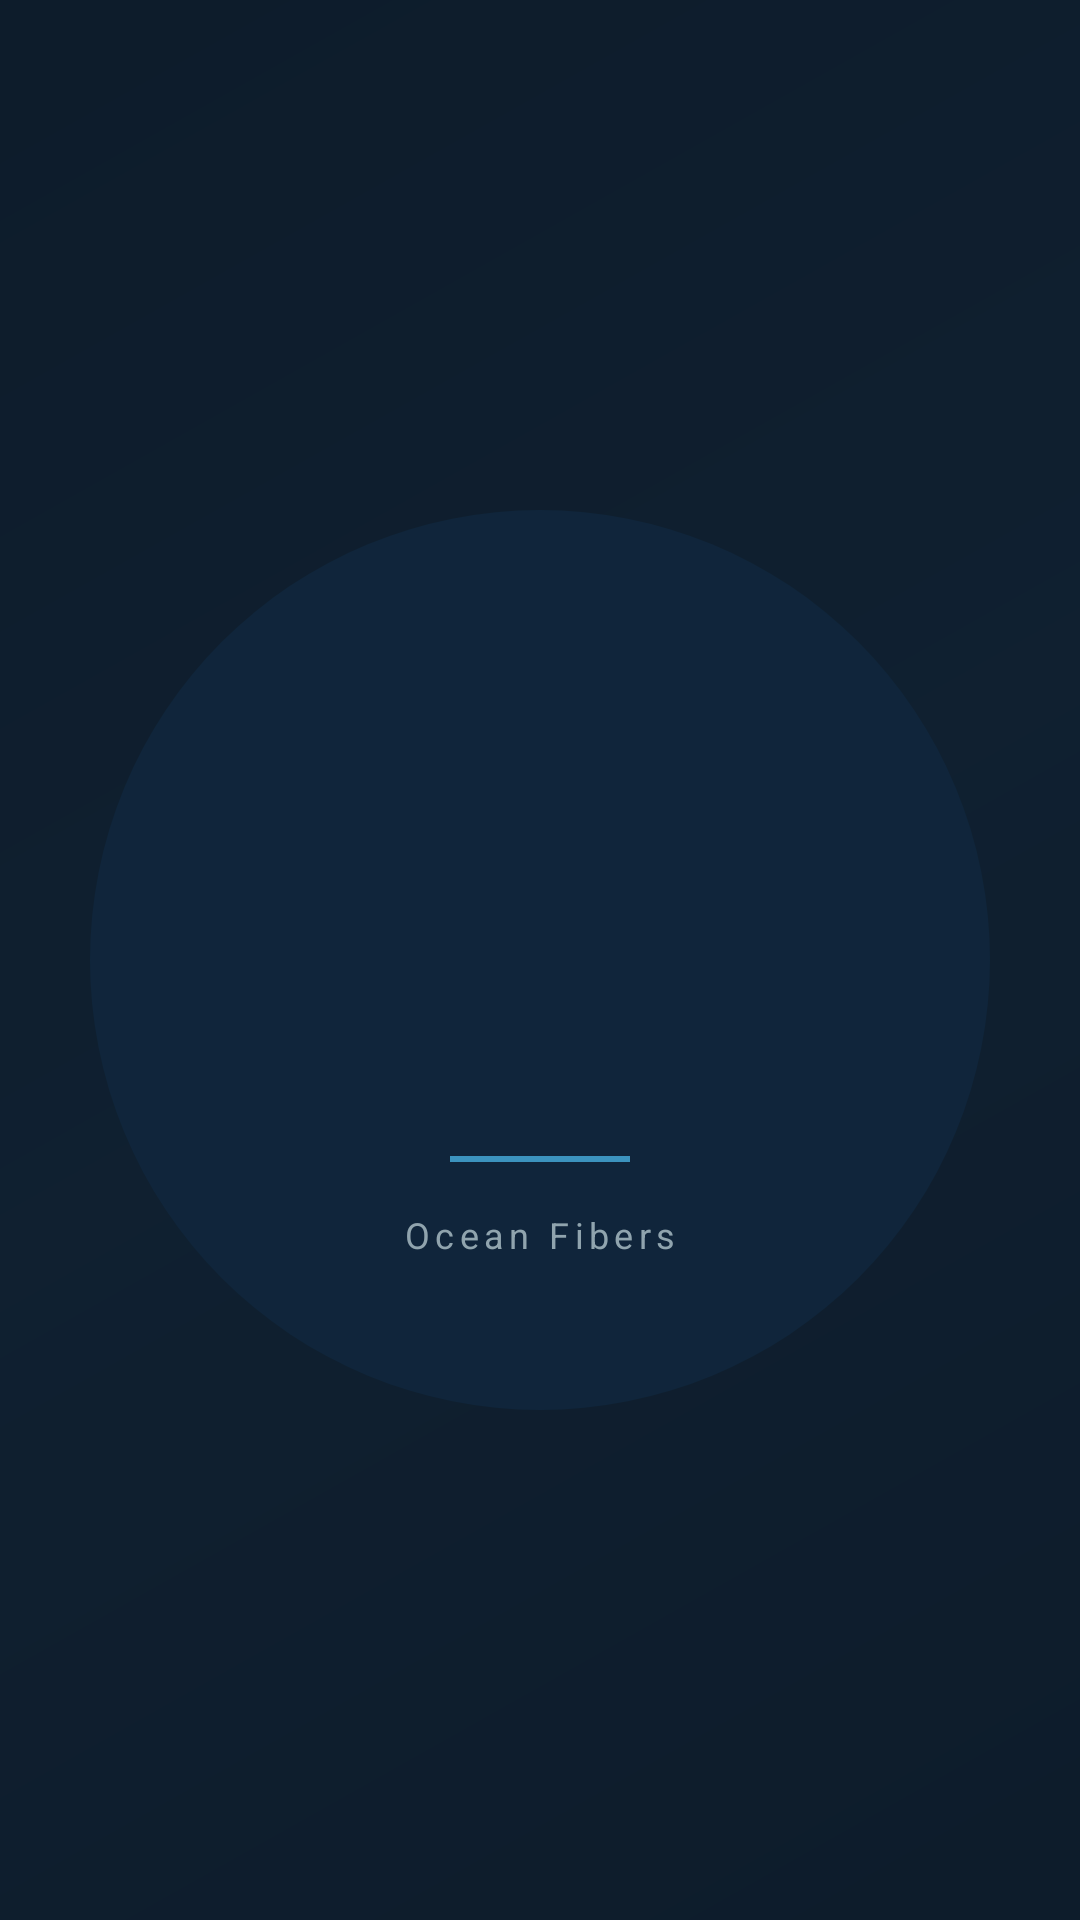

Reconstruct the res/layout file that produces this screen, plus the resources it refers to.
<!-- AndroidManifest.xml: activity theme Theme.OceanGatepass.Splash -->
<!-- res/layout/activity_splash.xml -->
<?xml version="1.0" encoding="utf-8"?>
<LinearLayout xmlns:android="http://schemas.android.com/apk/res/android"
    android:layout_width="match_parent"
    android:layout_height="match_parent"
    android:background="@drawable/splash_background"
    android:gravity="center"
    android:orientation="vertical"
    android:padding="40dp">

    
    <ImageView
        android:id="@+id/splash_logo"
        android:layout_width="120dp"
        android:layout_height="120dp"
        android:src="@drawable/ic_logo"
        android:alpha="0"
        android:contentDescription="Ocean Gatepass Logo" />

    
    <TextView
        android:id="@+id/splash_app_name"
        android:layout_width="wrap_content"
        android:layout_height="wrap_content"
        android:layout_marginTop="20dp"
        android:text="Ocean Gatepass"
        android:textColor="#FFFFFF"
        android:textSize="28sp"
        android:textStyle="bold"
        android:fontFamily="sans-serif-medium"
        android:alpha="0"
        android:letterSpacing="0.05" />

    
    <TextView
        android:id="@+id/splash_tagline"
        android:layout_width="wrap_content"
        android:layout_height="wrap_content"
        android:layout_marginTop="8dp"
        android:text="Secure • Fast • Reliable"
        android:textColor="#B0C4DE"
        android:textSize="14sp"
        android:alpha="0"
        android:letterSpacing="0.1" />

    
    <View
        android:layout_width="60dp"
        android:layout_height="2dp"
        android:layout_marginTop="24dp"
        android:background="#4FC3F7"
        android:alpha="0.7" />

    
    <TextView
        android:layout_width="wrap_content"
        android:layout_height="wrap_content"
        android:layout_marginTop="16dp"
        android:text="Ocean Fibers"
        android:textColor="#90A4AE"
        android:textSize="12sp"
        android:letterSpacing="0.15" />

    
    <ProgressBar
        android:id="@+id/splash_progress"
        style="@style/Widget.AppCompat.ProgressBar.Horizontal"
        android:layout_width="160dp"
        android:layout_height="3dp"
        android:layout_marginTop="60dp"
        android:indeterminate="true"
        android:progressTint="#4FC3F7"
        android:alpha="0" />

</LinearLayout>
<!-- resources referenced by this layout -->
<resources>
  <!-- drawable ic_logo (drawable) -->
  <?xml version="1.0" encoding="utf-8"?>
  <vector xmlns:android="http://schemas.android.com/apk/res/android"
      android:width="120dp"
      android:height="120dp"
      android:viewportWidth="120"
      android:viewportHeight="120">
  
      
      <path
          android:fillColor="#1E88E5"
          android:pathData="M60,10 A50,50 0 1,1 59.99,10 Z" />
  
      
      <path
          android:fillColor="#1565C0"
          android:pathData="M60,18 A42,42 0 1,1 59.99,18 Z" />
  
      
      <path
          android:fillColor="#FFFFFF"
          android:pathData="M35,80 L35,45 Q35,38 42,38 L78,38 Q85,38 85,45 L85,80 Z" />
  
      
      <path
          android:fillColor="#4FC3F7"
          android:pathData="M45,38 L45,52 Q45,62 60,62 Q75,62 75,52 L75,38 Z" />
  
      
      <path
          android:strokeColor="#FFFFFF"
          android:strokeWidth="4"
          android:strokeLineCap="round"
          android:strokeLineJoin="round"
          android:fillColor="#00000000"
          android:pathData="M50,52 L57,59 L70,45" />
  
      
      <path
          android:fillColor="#4FC3F7"
          android:fillAlpha="0.6"
          android:pathData="M20,88 Q30,82 40,88 Q50,94 60,88 Q70,82 80,88 Q90,94 100,88 L100,100 L20,100 Z" />
  
      <path
          android:fillColor="#FFFFFF"
          android:fillAlpha="0.4"
          android:pathData="M20,92 Q30,86 40,92 Q50,98 60,92 Q70,86 80,92 Q90,98 100,92 L100,100 L20,100 Z" />
  
  </vector>
  <!-- drawable splash_background (drawable) -->
  <?xml version="1.0" encoding="utf-8"?>
  <layer-list xmlns:android="http://schemas.android.com/apk/res/android">
      <item>
          <shape android:shape="rectangle">
              <gradient
                  android:startColor="#0D1B2A"
                  android:centerColor="#1A2F45"
                  android:endColor="#0D1B2A"
                  android:angle="135"
                  android:type="linear" />
          </shape>
      </item>
      
      <item
          android:gravity="center">
          <shape android:shape="oval">
              <solid android:color="#1A4A7A" />
              <size android:width="300dp" android:height="300dp" />
          </shape>
      </item>
      
      <item>
          <shape android:shape="rectangle">
              <gradient
                  android:startColor="#CC0D1B2A"
                  android:endColor="#CC0D1B2A"
                  android:type="radial"
                  android:gradientRadius="400dp" />
          </shape>
      </item>
  </layer-list>
  <style name="Theme.OceanGatepass.Splash" parent="Theme.OceanGatepass">
          <item name="android:windowFullscreen">true</item>
          <item name="android:windowBackground">@color/ocean_dark</item>
      </style>
  <style name="Theme.OceanGatepass" parent="Theme.MaterialComponents.DayNight.NoActionBar">
          <item name="colorPrimary">@color/ocean_blue</item>
          <item name="colorPrimaryVariant">@color/ocean_mid</item>
          <item name="colorOnPrimary">@color/white</item>
          <item name="android:windowBackground">@color/ocean_dark</item>
          <item name="android:statusBarColor">@color/ocean_dark</item>
          <item name="android:navigationBarColor">@color/ocean_dark</item>
      </style>
  <color name="ocean_dark">#0D1B2A</color>
  <color name="ocean_blue">#1E88E5</color>
  <color name="ocean_mid">#1A2F45</color>
  <color name="white">#FFFFFF</color>
</resources>
